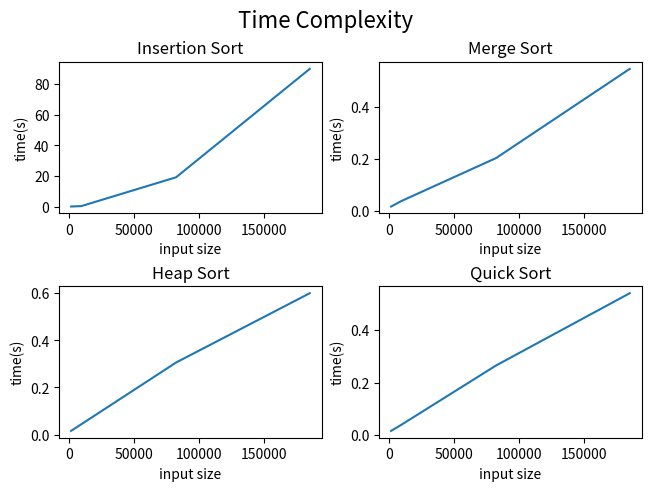

This chart was generated by the following Python code:

import matplotlib.pyplot as plt
import numpy as np

assert np

x = np.array([1362, 9216, 82360, 185462])
insertionTime = np.array([0.028, 0.299, 19.13, 89.969])
mergeTime = np.array([0.016, 0.037, 0.203, 0.547])
heapTime = np.array([0.016, 0.044, 0.306, 0.6])
quickTime = np.array([0.016, 0.039, 0.265, 0.54])

insertionMem = np.array([0.147886, 0.937044, 7.622129, 16.160612])
mergeMem = np.array([0.20507, 1.424468, 13.027761, 29.207148])
heapMem = np.array([0.147886, 0.937044, 7.622129, 16.160612])
quickMem = np.array([0.147886, 0.937044, 7.622129, 16.160612])


fig, axs = plt.subplots(2, 2, constrained_layout=True)
axs[0,0].plot(x,insertionTime)
axs[0,0].set_title('Insertion Sort')
axs[0,0].set_xlabel('input size')
axs[0,0].set_ylabel('time(s)')

axs[0,1].plot(x,mergeTime)
axs[0,1].set_title('Merge Sort')
axs[0,1].set_xlabel('input size')
axs[0,1].set_ylabel('time(s)')

axs[1,0].plot(x,heapTime)
axs[1,0].set_title('Heap Sort')
axs[1,0].set_xlabel('input size')
axs[1,0].set_ylabel('time(s)')

axs[1,1].plot(x,quickTime)
axs[1,1].set_title('Quick Sort')
axs[1,1].set_xlabel('input size')
axs[1,1].set_ylabel('time(s)')

fig.suptitle('Time Complexity', fontsize=16)
plt.show()
